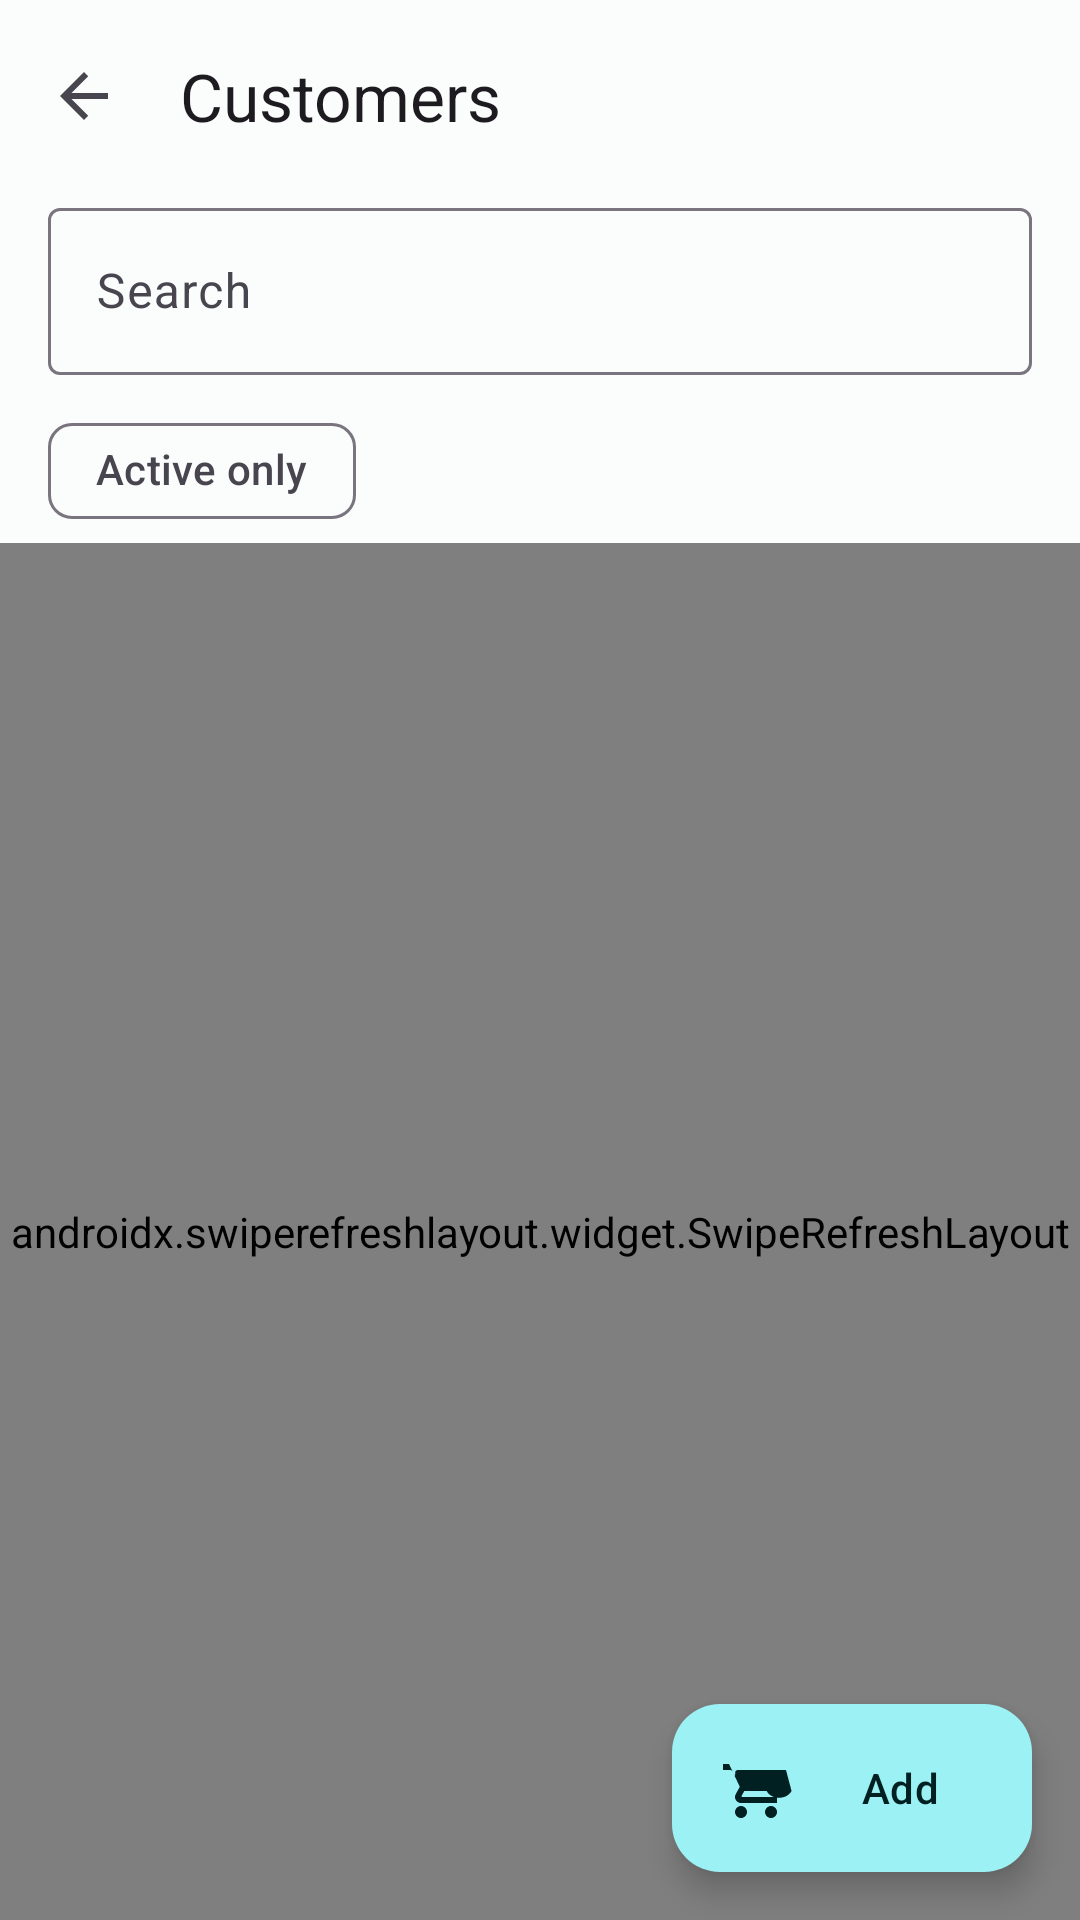

Layout XML and referenced resources for this Android screen:
<!-- AndroidManifest.xml: application theme Theme.LPMS -->
<!-- res/layout/fragment_customer_list.xml -->
<?xml version="1.0" encoding="utf-8"?>
<androidx.coordinatorlayout.widget.CoordinatorLayout xmlns:android="http://schemas.android.com/apk/res/android"
    xmlns:app="http://schemas.android.com/apk/res-auto"
    xmlns:tools="http://schemas.android.com/tools"
    android:layout_width="match_parent"
    android:layout_height="match_parent"
    android:background="?attr/colorSurface">

    <LinearLayout
        android:layout_width="match_parent"
        android:layout_height="match_parent"
        android:orientation="vertical">

        <com.google.android.material.appbar.MaterialToolbar
            android:id="@+id/toolbar"
            android:layout_width="match_parent"
            android:layout_height="?attr/actionBarSize"
            app:navigationIcon="@drawable/ic_arrow_back"
            app:title="@string/nav_customers" />

        <com.google.android.material.textfield.TextInputLayout
            android:id="@+id/search_layout"
            style="@style/Widget.Material3.TextInputLayout.OutlinedBox"
            android:layout_width="match_parent"
            android:layout_height="wrap_content"
            android:layout_marginHorizontal="16dp"
            android:hint="@string/action_search">

            <com.google.android.material.textfield.TextInputEditText
                android:id="@+id/search"
                android:layout_width="match_parent"
                android:layout_height="wrap_content"
                android:imeOptions="actionSearch"
                android:inputType="text"
                android:maxLines="1" />
        </com.google.android.material.textfield.TextInputLayout>

        <HorizontalScrollView
            android:layout_width="match_parent"
            android:layout_height="wrap_content"
            android:layout_marginTop="8dp"
            android:paddingHorizontal="16dp"
            android:scrollbars="none">

            <com.google.android.material.chip.ChipGroup
                android:layout_width="wrap_content"
                android:layout_height="wrap_content"
                app:singleLine="true">

                <com.google.android.material.chip.Chip
                    android:id="@+id/chip_active"
                    style="@style/Widget.Material3.Chip.Filter"
                    android:layout_width="wrap_content"
                    android:layout_height="wrap_content"
                    android:text="@string/customers_filter_active" />

                <com.google.android.material.chip.Chip
                    android:id="@+id/chip_clear"
                    style="@style/Widget.Material3.Chip.Assist"
                    android:layout_width="wrap_content"
                    android:layout_height="wrap_content"
                    android:text="@string/action_clear"
                    android:visibility="gone"
                    tools:visibility="visible" />
            </com.google.android.material.chip.ChipGroup>
        </HorizontalScrollView>

        <androidx.swiperefreshlayout.widget.SwipeRefreshLayout
            android:id="@+id/swipe_refresh"
            android:layout_width="match_parent"
            android:layout_height="0dp"
            android:layout_weight="1">

            <FrameLayout
                android:layout_width="match_parent"
                android:layout_height="match_parent">

                <androidx.recyclerview.widget.RecyclerView
                    android:id="@+id/list"
                    android:layout_width="match_parent"
                    android:layout_height="match_parent"
                    android:clipToPadding="false"
                    android:paddingBottom="88dp"
                    tools:listitem="@layout/item_customer" />

                <LinearLayout
                    android:id="@+id/empty_state"
                    android:layout_width="match_parent"
                    android:layout_height="wrap_content"
                    android:layout_gravity="center"
                    android:gravity="center"
                    android:orientation="vertical"
                    android:padding="32dp"
                    android:visibility="gone"
                    tools:visibility="visible">

                    <TextView
                        android:id="@+id/empty_state_title"
                        android:layout_width="match_parent"
                        android:layout_height="wrap_content"
                        android:gravity="center"
                        android:textAppearance="?attr/textAppearanceBodyLarge"
                        android:textColor="?attr/colorOnSurfaceVariant"
                        tools:text="No customers yet" />

                    <com.google.android.material.button.MaterialButton
                        android:id="@+id/empty_state_action"
                        style="@style/Widget.Material3.Button.TonalButton"
                        android:layout_width="wrap_content"
                        android:layout_height="wrap_content"
                        android:layout_marginTop="16dp"
                        android:text="@string/action_retry"
                        android:visibility="gone"
                        tools:visibility="visible" />
                </LinearLayout>

                <ProgressBar
                    android:id="@+id/progress"
                    android:layout_width="wrap_content"
                    android:layout_height="wrap_content"
                    android:layout_gravity="center"
                    android:visibility="gone"
                    tools:visibility="visible" />
            </FrameLayout>
        </androidx.swiperefreshlayout.widget.SwipeRefreshLayout>

        <FrameLayout
            android:id="@+id/load_more_state"
            android:layout_width="match_parent"
            android:layout_height="wrap_content" />
    </LinearLayout>

    <com.google.android.material.floatingactionbutton.ExtendedFloatingActionButton
        android:id="@+id/add_button"
        android:layout_width="wrap_content"
        android:layout_height="wrap_content"
        android:layout_gravity="bottom|end"
        android:layout_margin="16dp"
        android:text="@string/action_add"
        app:icon="@drawable/ic_nav_pos" />
</androidx.coordinatorlayout.widget.CoordinatorLayout>
<!-- res/layout/item_customer.xml (included above) -->
<?xml version="1.0" encoding="utf-8"?>
<LinearLayout xmlns:android="http://schemas.android.com/apk/res/android"
    xmlns:app="http://schemas.android.com/apk/res-auto"
    xmlns:tools="http://schemas.android.com/tools"
    android:layout_width="match_parent"
    android:layout_height="wrap_content"
    android:background="?attr/selectableItemBackground"
    android:gravity="center_vertical"
    android:minHeight="72dp"
    android:orientation="horizontal"
    android:paddingHorizontal="16dp"
    android:paddingVertical="10dp">

    <LinearLayout
        android:layout_width="0dp"
        android:layout_height="wrap_content"
        android:layout_weight="1"
        android:orientation="vertical">

        <LinearLayout
            android:layout_width="match_parent"
            android:layout_height="wrap_content"
            android:gravity="center_vertical"
            android:orientation="horizontal">

            <TextView
                android:id="@+id/name"
                android:layout_width="0dp"
                android:layout_height="wrap_content"
                android:layout_weight="1"
                android:ellipsize="end"
                android:maxLines="1"
                android:textAppearance="?attr/textAppearanceBodyLarge"
                tools:text="Nour Haddad" />

            <TextView
                android:id="@+id/badge"
                android:layout_width="wrap_content"
                android:layout_height="wrap_content"
                android:layout_marginStart="8dp"
                android:background="@drawable/bg_badge_inactive"
                android:paddingHorizontal="8dp"
                android:paddingVertical="2dp"
                android:text="@string/customer_inactive"
                android:textAppearance="?attr/textAppearanceLabelSmall"
                android:visibility="gone"
                tools:visibility="visible" />
        </LinearLayout>

        <TextView
            android:id="@+id/subtitle"
            android:layout_width="match_parent"
            android:layout_height="wrap_content"
            android:ellipsize="end"
            android:maxLines="1"
            android:textAppearance="?attr/textAppearanceBodySmall"
            android:textColor="?attr/colorOnSurfaceVariant"
            tools:text="050-1234567 · Allenby 12" />
    </LinearLayout>

    
    <TextView
        android:id="@+id/created"
        android:layout_width="wrap_content"
        android:layout_height="wrap_content"
        android:layout_marginStart="8dp"
        android:textAppearance="?attr/textAppearanceLabelSmall"
        android:textColor="?attr/colorOnSurfaceVariant"
        tools:text="Mar 2026" />
</LinearLayout>
<!-- resources referenced by this layout -->
<resources>
  <!-- drawable bg_badge_inactive (drawable) -->
  <?xml version="1.0" encoding="utf-8"?>
  <shape xmlns:android="http://schemas.android.com/apk/res/android"
      android:shape="rectangle">
      <solid android:color="@color/stock_critical" />
      <corners android:radius="6dp" />
  </shape>
  <!-- drawable ic_arrow_back (drawable) -->
  <?xml version="1.0" encoding="utf-8"?>
  <vector xmlns:android="http://schemas.android.com/apk/res/android"
      android:width="24dp"
      android:height="24dp"
      android:tint="?attr/colorOnSurfaceVariant"
      android:viewportWidth="24"
      android:viewportHeight="24">
      <path
          android:fillColor="@android:color/white"
          android:pathData="M20,11H7.83l5.59,-5.59L12,4l-8,8 8,8 1.41,-1.41L7.83,13H20v-2z" />
  </vector>
  <!-- drawable ic_nav_pos (drawable) -->
  ﻿<vector xmlns:android="http://schemas.android.com/apk/res/android"
      android:width="24dp"
      android:height="24dp"
      android:viewportWidth="24"
      android:viewportHeight="24"
      android:tint="?attr/colorControlNormal">
      <path
          android:fillColor="@android:color/white"
          android:pathData="M7,18c-1.1,0 -1.99,0.9 -1.99,2S5.9,22 7,22s2,-0.9 2,-2 -0.9,-2 -2,-2zM1,2v2h2l3.6,7.59 -1.35,2.45C5.09,14.32 5,14.65 5,15c0,1.1 0.9,2 2,2h12v-2L7.42,15c-0.14,0 -0.25,-0.11 -0.25,-0.25l0.03,-0.12 0.9,-1.63h7.45c0.75,1.41 2.25,2.25 4.15,2.25s3.35,-0.84 4.15,-2.25L22,6L6,6c-0.38,0 -0.73,0.2 -0.89,0.53L5,8.09 4.26,6.67C4.1,6.24 3.79,6 3.44,6L1,6L1,2zM17,18c-1.1,0 -1.99,0.9 -1.99,2s0.89,2 1.99,2 2,-0.9 2,-2 -0.9,-2 -2,-2z" />
  </vector>
  <string name="action_add">Add</string>
  <string name="action_clear">Clear</string>
  <string name="action_retry">Retry</string>
  <string name="action_search">Search</string>
  <string name="customer_inactive">Inactive</string>
  <string name="customers_filter_active">Active only</string>
  <string name="nav_customers">Customers</string>
  <style name="Theme.LPMS" parent="Theme.Material3.DayNight.NoActionBar">
          <item name="colorPrimary">@color/lpms_primary</item>
          <item name="colorOnPrimary">@color/lpms_on_primary</item>
          <item name="colorPrimaryContainer">@color/lpms_primary_container</item>
          <item name="colorOnPrimaryContainer">@color/lpms_on_primary_container</item>
          <item name="colorSecondary">@color/lpms_secondary</item>
          <item name="colorOnSecondary">@color/lpms_on_secondary</item>
          <item name="colorSurface">@color/lpms_surface</item>
          <item name="colorOnSurface">@color/lpms_on_surface</item>
          <item name="colorError">@color/lpms_error</item>
          <item name="colorOnError">@color/lpms_on_error</item>
      </style>
  <color name="stock_critical">#FFC62828</color>
  <color name="lpms_primary">#FF00696D</color>
  <color name="lpms_on_primary">#FFFFFFFF</color>
  <color name="lpms_primary_container">#FF9CF1F5</color>
  <color name="lpms_on_primary_container">#FF002022</color>
  <color name="lpms_secondary">#FF4A6365</color>
  <color name="lpms_on_secondary">#FFFFFFFF</color>
  <color name="lpms_surface">#FFFAFDFC</color>
  <color name="lpms_on_surface">#FF191C1C</color>
  <color name="lpms_error">#FFBA1A1A</color>
  <color name="lpms_on_error">#FFFFFFFF</color>
</resources>
